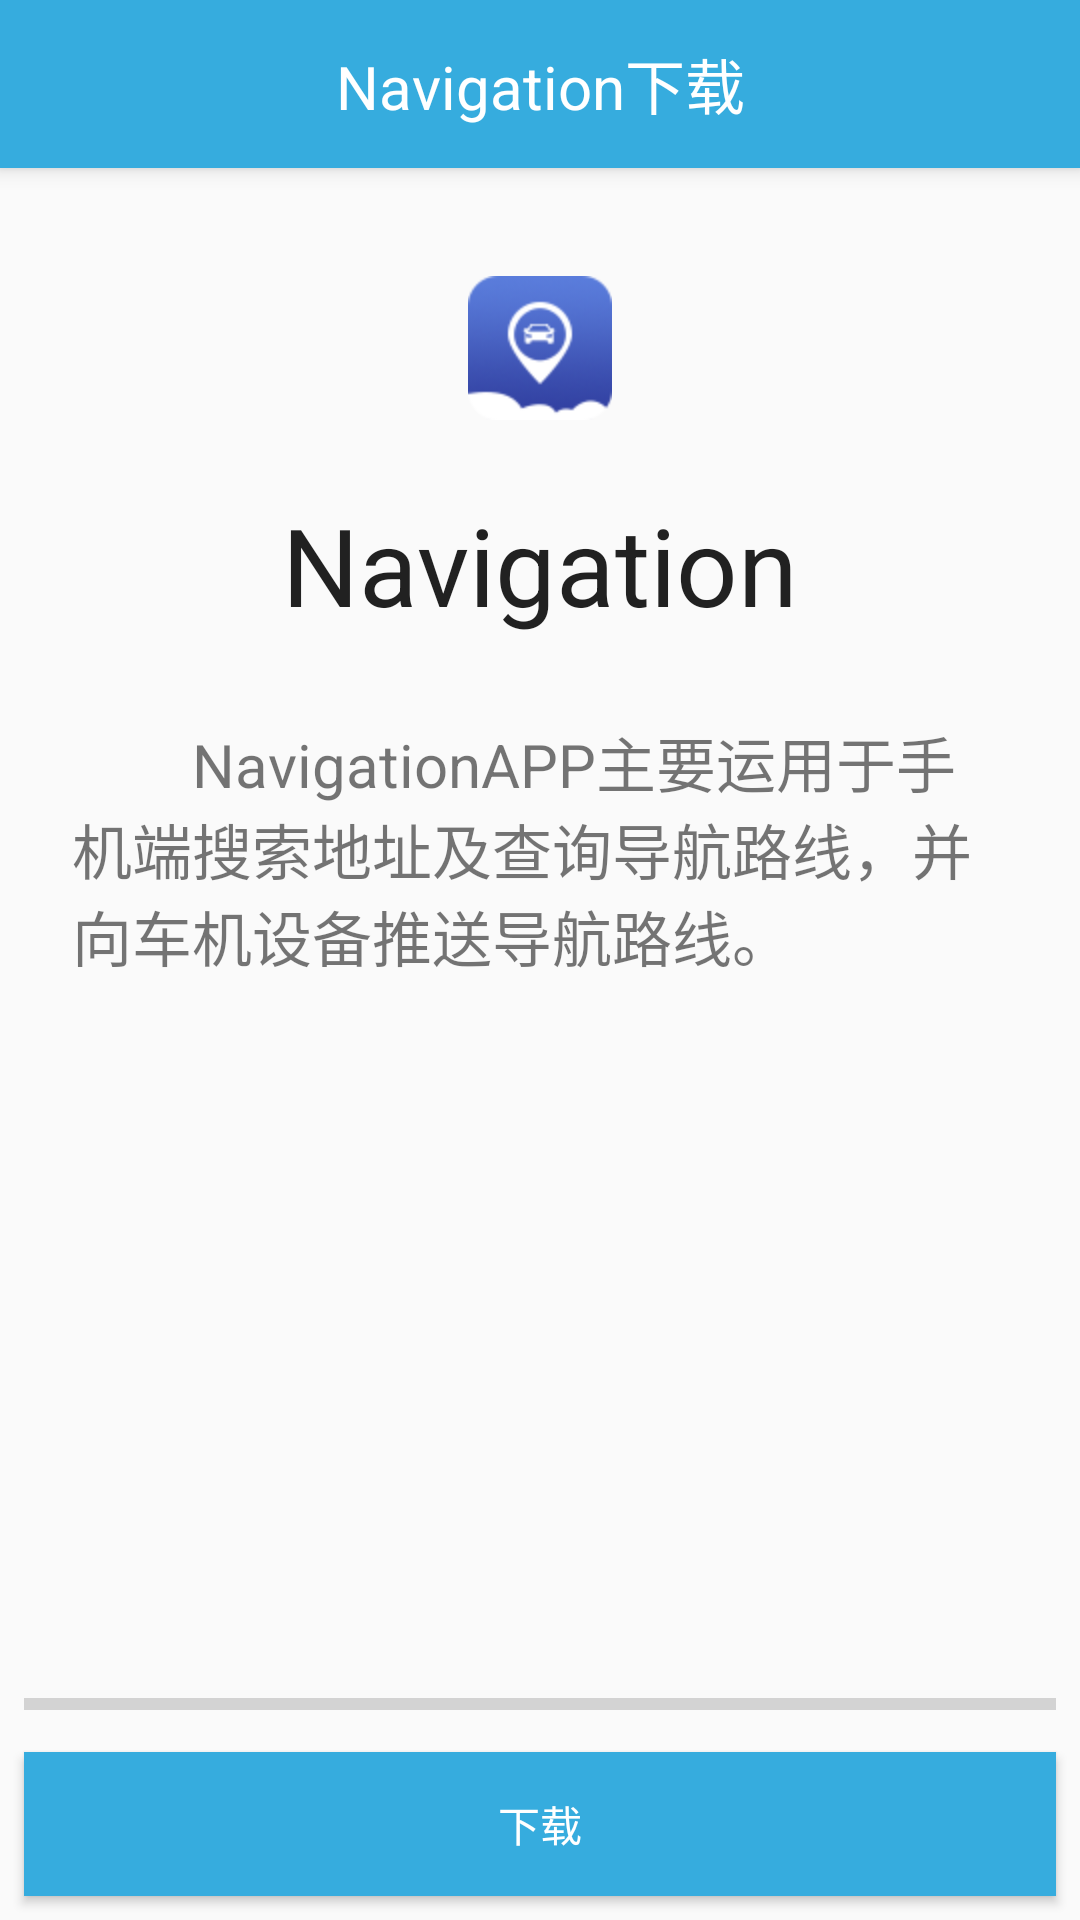

This screen was rendered from an Android layout file. Write that file and the resources it references.
<!-- AndroidManifest.xml: application theme AppTheme -->
<!-- res/layout/activity_dao_hang_di_zhi_tui_song_appdownload.xml -->
<?xml version="1.0" encoding="utf-8"?>
<android.support.design.widget.CoordinatorLayout xmlns:android="http://schemas.android.com/apk/res/android"
    xmlns:app="http://schemas.android.com/apk/res-auto"
    xmlns:tools="http://schemas.android.com/tools"
    android:layout_width="match_parent"
    android:layout_height="match_parent"
    tools:context="com.imotom.dm.ui.DownloadNavigationAPPActivity">

    <android.support.design.widget.AppBarLayout
        android:layout_width="match_parent"
        android:layout_height="wrap_content"
        android:theme="@style/AppTheme.AppBarOverlay">

        <android.support.v7.widget.Toolbar
            android:id="@+id/toolbar"
            android:layout_width="match_parent"
            android:layout_height="?attr/actionBarSize"
            android:background="?attr/colorPrimary"
            app:popupTheme="@style/AppTheme.PopupOverlay" >
            <TextView
                android:layout_width="wrap_content"
                android:layout_height="wrap_content"
                android:layout_gravity="center"
                android:text="@string/title_activity_dao_hang_di_zhi_tui_song_appdownload"
                android:textColor="@color/mFontWhite"
                android:textSize="20sp" />
        </android.support.v7.widget.Toolbar>
    </android.support.design.widget.AppBarLayout>

    <include layout="@layout/content_dao_hang_di_zhi_tui_song_appdownload" />

</android.support.design.widget.CoordinatorLayout>
<!-- res/layout/content_dao_hang_di_zhi_tui_song_appdownload.xml (included above) -->
<?xml version="1.0" encoding="utf-8"?>
<android.support.constraint.ConstraintLayout xmlns:android="http://schemas.android.com/apk/res/android"
    xmlns:app="http://schemas.android.com/apk/res-auto"
    xmlns:tools="http://schemas.android.com/tools"
    android:layout_width="match_parent"
    android:layout_height="match_parent"
    app:layout_behavior="@string/appbar_scrolling_view_behavior"
    tools:context="com.imotom.dm.ui.DownloadNavigationAPPActivity"
    tools:showIn="@layout/activity_dao_hang_di_zhi_tui_song_appdownload">

    <ProgressBar
        android:id="@+id/DaoHangAPP_pb"
        style="@style/Widget.AppCompat.ProgressBar.Horizontal"
        android:layout_width="0dp"
        android:layout_height="wrap_content"
        android:layout_marginEnd="8dp"
        android:layout_marginStart="8dp"
        android:layout_weight="1"
        android:layout_marginRight="8dp"
        app:layout_constraintRight_toRightOf="parent"
        android:layout_marginLeft="8dp"
        app:layout_constraintLeft_toLeftOf="parent"
        android:layout_marginBottom="8dp"
        app:layout_constraintBottom_toTopOf="@+id/DaoHangAPP_btn_down"
        app:layout_constraintHorizontal_bias="0.0" />

    <Button
        android:id="@+id/DaoHangAPP_btn_down"
        android:layout_width="0dp"
        android:layout_height="wrap_content"
        android:layout_marginBottom="8dp"
        android:layout_marginEnd="16dp"
        android:layout_marginLeft="8dp"
        android:layout_marginRight="8dp"
        android:layout_marginStart="16dp"
        android:background="@color/mBlue"
        android:text="@string/download"
        android:textColor="@color/mFontWhite"
        app:layout_constraintBottom_toBottomOf="parent"
        app:layout_constraintRight_toRightOf="parent"
        app:layout_constraintLeft_toLeftOf="parent" />

    <ImageView
        android:id="@+id/DaoHangAPP_iv_ic"
        android:layout_width="wrap_content"
        android:layout_height="wrap_content"
        android:src="@mipmap/icon_navigation"
        app:layout_constraintLeft_toLeftOf="parent"
        app:layout_constraintRight_toRightOf="parent"
        tools:layout_constraintTop_creator="1"
        tools:layout_constraintRight_creator="1"
        android:layout_marginTop="36dp"
        tools:layout_constraintLeft_creator="1"
        app:layout_constraintTop_toTopOf="parent"
        android:contentDescription="@string/navigation" />

    <TextView
        android:id="@+id/DaoHangAPP_tv"
        android:layout_width="wrap_content"
        android:layout_height="wrap_content"
        android:layout_marginTop="24dp"
        android:text="@string/navigation"
        android:textColor="?attr/editTextColor"
        android:textSize="36sp"
        app:layout_constraintHorizontal_bias="0.501"
        app:layout_constraintLeft_toLeftOf="parent"
        app:layout_constraintRight_toRightOf="parent"
        app:layout_constraintTop_toBottomOf="@+id/DaoHangAPP_iv_ic"
        tools:layout_constraintLeft_creator="1"
        tools:layout_constraintRight_creator="1"
        tools:layout_constraintTop_creator="1" />

    <TextView
        android:id="@+id/DaoHangAPP_tv_log"
        android:layout_width="0dp"
        android:layout_height="wrap_content"
        android:layout_marginTop="27dp"
        android:paddingLeft="24dp"
        android:paddingRight="24dp"
        android:text="@string/navigationapp_introduction"
        android:textSize="@dimen/content_text_size"
        app:layout_constraintLeft_toLeftOf="parent"
        app:layout_constraintRight_toRightOf="parent"
        app:layout_constraintTop_toBottomOf="@+id/DaoHangAPP_tv"
        app:layout_constraintHorizontal_bias="0.0" />

</android.support.constraint.ConstraintLayout>
<!-- resources referenced by this layout -->
<resources>
  <color name="mBlue">#36ACDE</color>
  <color name="mFontWhite">#ffffff</color>
  <dimen name="content_text_size">20sp</dimen>
  <!-- mipmap icon_navigation: png bitmap (mipmap-hdpi, 8139 bytes) -->
  <string name="download">下载</string>
  <string name="navigation">Navigation</string>
  <string name="navigationapp_introduction">"\u3000\u3000"NavigationAPP主要运用于手机端搜索地址及查询导航路线，并向车机设备推送导航路线。</string>
  <string name="title_activity_dao_hang_di_zhi_tui_song_appdownload">
          Navigation下载
      </string>
  <style name="AppTheme.AppBarOverlay" parent="ThemeOverlay.AppCompat.Dark.ActionBar" />
  <style name="AppTheme.PopupOverlay" parent="ThemeOverlay.AppCompat.Light" />
  <style name="AppTheme" parent="MyBaseTheme" />
  <style name="MyBaseTheme" parent="Theme.AppCompat.Light.DarkActionBar">
          
          <item name="colorPrimary">@color/mBlue</item>
          <item name="colorPrimaryDark">@color/colorPrimaryDark</item>
          <item name="colorAccent">@color/colorAccent</item>
      </style>
  <color name="colorPrimaryDark">#303F9F</color>
  <color name="colorAccent">#36ACDE</color>
</resources>
